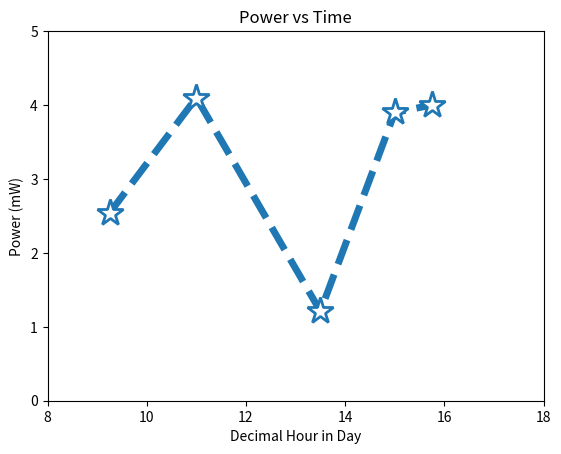

Here is the Python script that generated this plot:
import matplotlib.pyplot as plt

plt.plot([9.25,11,13.5,15,15.75],
         [2.54,4.1,1.21,3.9,4],
         linestyle='--',
         linewidth=5.0,
         marker='*',
         markersize=20.0,
         markeredgewidth=2.0,
         markerfacecolor='w')

plt.axis([8, 18, 0, 5])
plt.xticks([8, 10, 12, 14, 16, 18])

plt.xlabel('Decimal Hour in Day')
plt.ylabel('Power (mW)')

plt.title('Power vs Time')

plt.savefig('testplot.png', dpi=300)